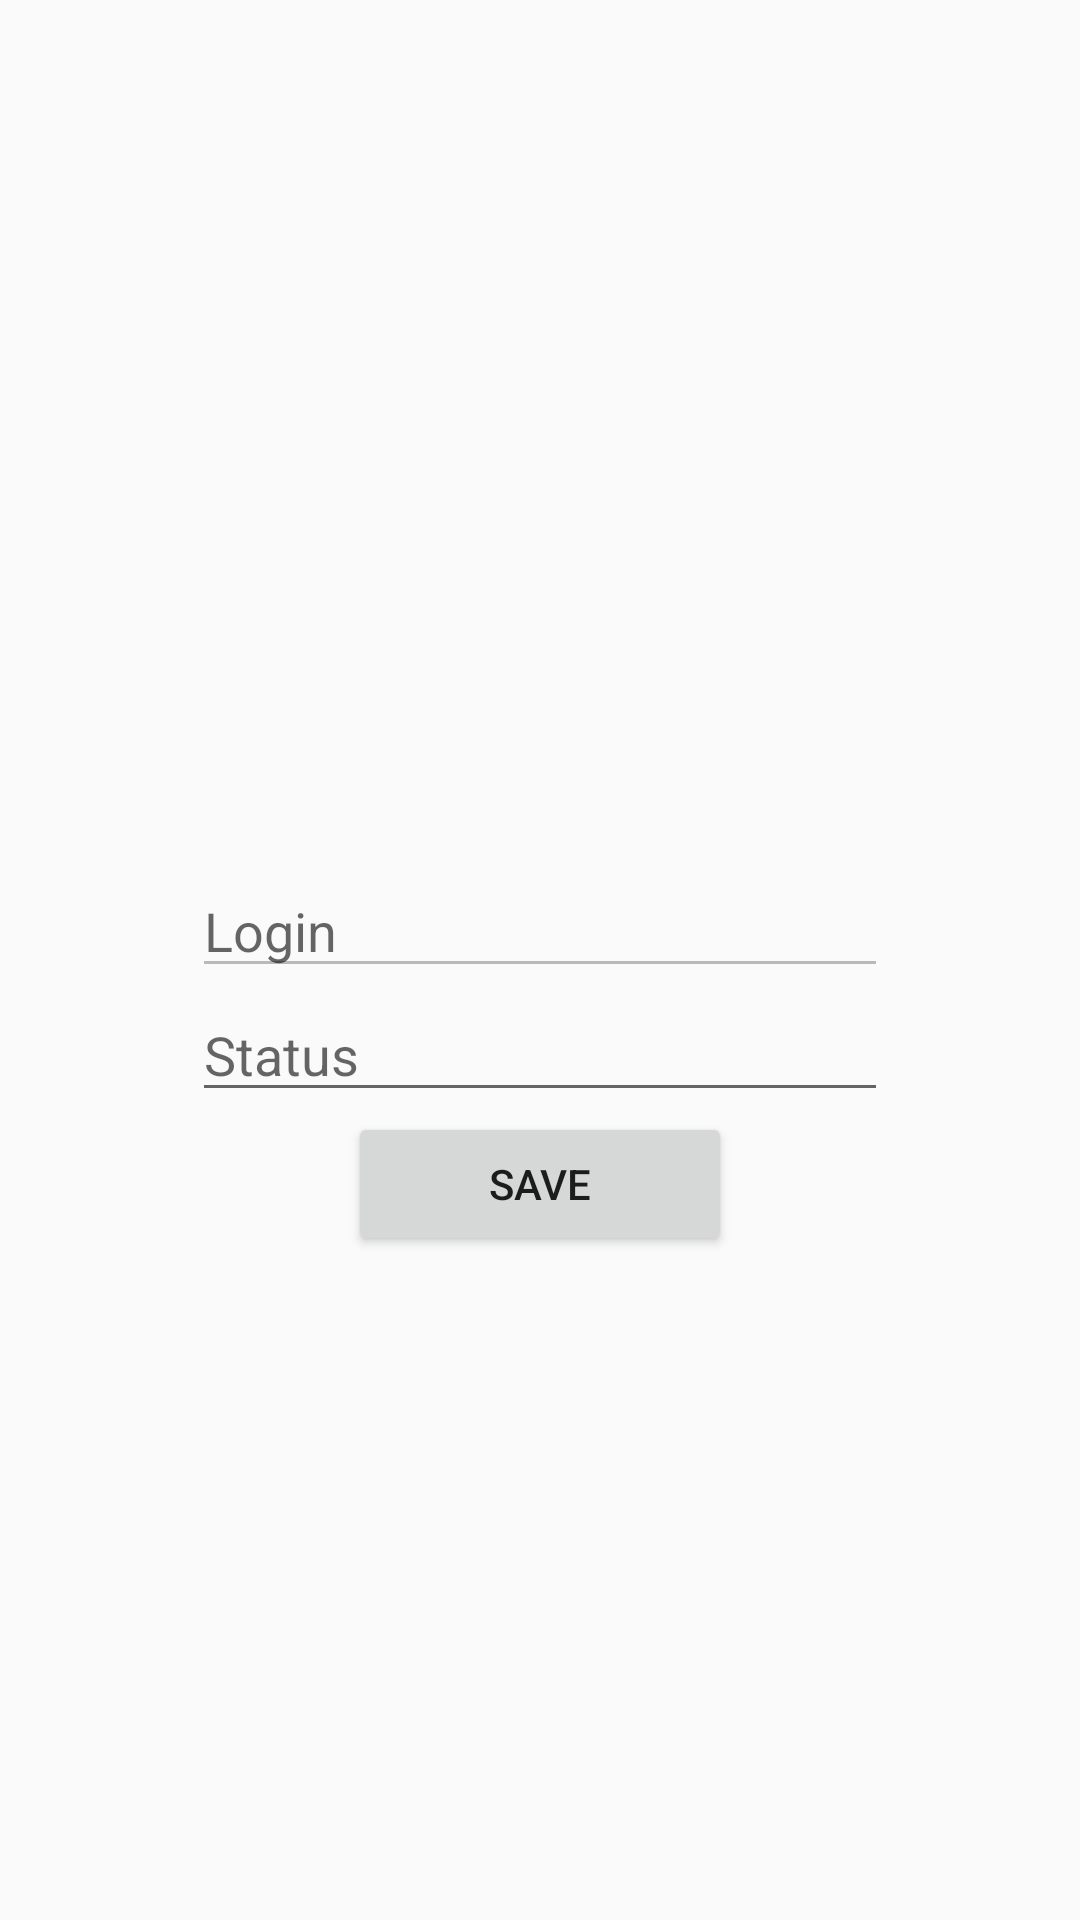

This screen was rendered from an Android layout file. Write that file and the resources it references.
<!-- AndroidManifest.xml: application theme AppTheme -->
<!-- res/layout/fragment_change_info.xml -->
<?xml version="1.0" encoding="utf-8"?>
<ScrollView xmlns:android="http://schemas.android.com/apk/res/android"
    android:layout_width="match_parent"
    android:layout_height="match_parent">

    <LinearLayout
        android:layout_width="match_parent"
        android:layout_height="wrap_content"
        android:orientation="vertical">

        <ImageView
            android:id="@+id/avatar"
            android:layout_width="@dimen/avatar_size"
            android:layout_height="@dimen/avatar_size"
            android:layout_gravity="center_horizontal"
            android:layout_margin="48dp"
            android:adjustViewBounds="true"
            android:scaleType="center"
            android:src="@drawable/splash" />

        <EditText
            android:id="@+id/login"
            android:layout_width="match_parent"
            android:layout_height="wrap_content"
            android:layout_marginLeft="@dimen/big_margin"
            android:layout_marginRight="@dimen/big_margin"
            android:enabled="false"
            android:hint="@string/login" />

        <EditText
            android:id="@+id/status"
            android:layout_width="match_parent"
            android:layout_height="wrap_content"
            android:layout_marginLeft="@dimen/big_margin"
            android:layout_marginRight="@dimen/big_margin"
            android:hint="@string/status" />

        <Button
            android:id="@+id/btn_save"
            android:layout_width="@dimen/button_width"
            android:layout_height="wrap_content"
            android:layout_gravity="center_horizontal"
            android:text="@string/save" />
    </LinearLayout>
</ScrollView>
<!-- resources referenced by this layout -->
<resources>
  <dimen name="avatar_size">192dp</dimen>
  <dimen name="big_margin">64dp</dimen>
  <dimen name="button_width">128dp</dimen>
  <string name="login">Login</string>
  <string name="save">Save</string>
  <string name="status">Status</string>
  <style name="AppTheme" parent="Theme.AppCompat.Light.DarkActionBar">
          <item name="colorPrimary">@color/colorPrimary</item>
          <item name="colorPrimaryDark">@color/colorPrimaryDark</item>
          <item name="colorAccent">@color/colorAccent</item>
      </style>
  <color name="colorPrimary">#3F51B5</color>
  <color name="colorPrimaryDark">#303F9F</color>
  <color name="colorAccent">#FF4081</color>
</resources>
